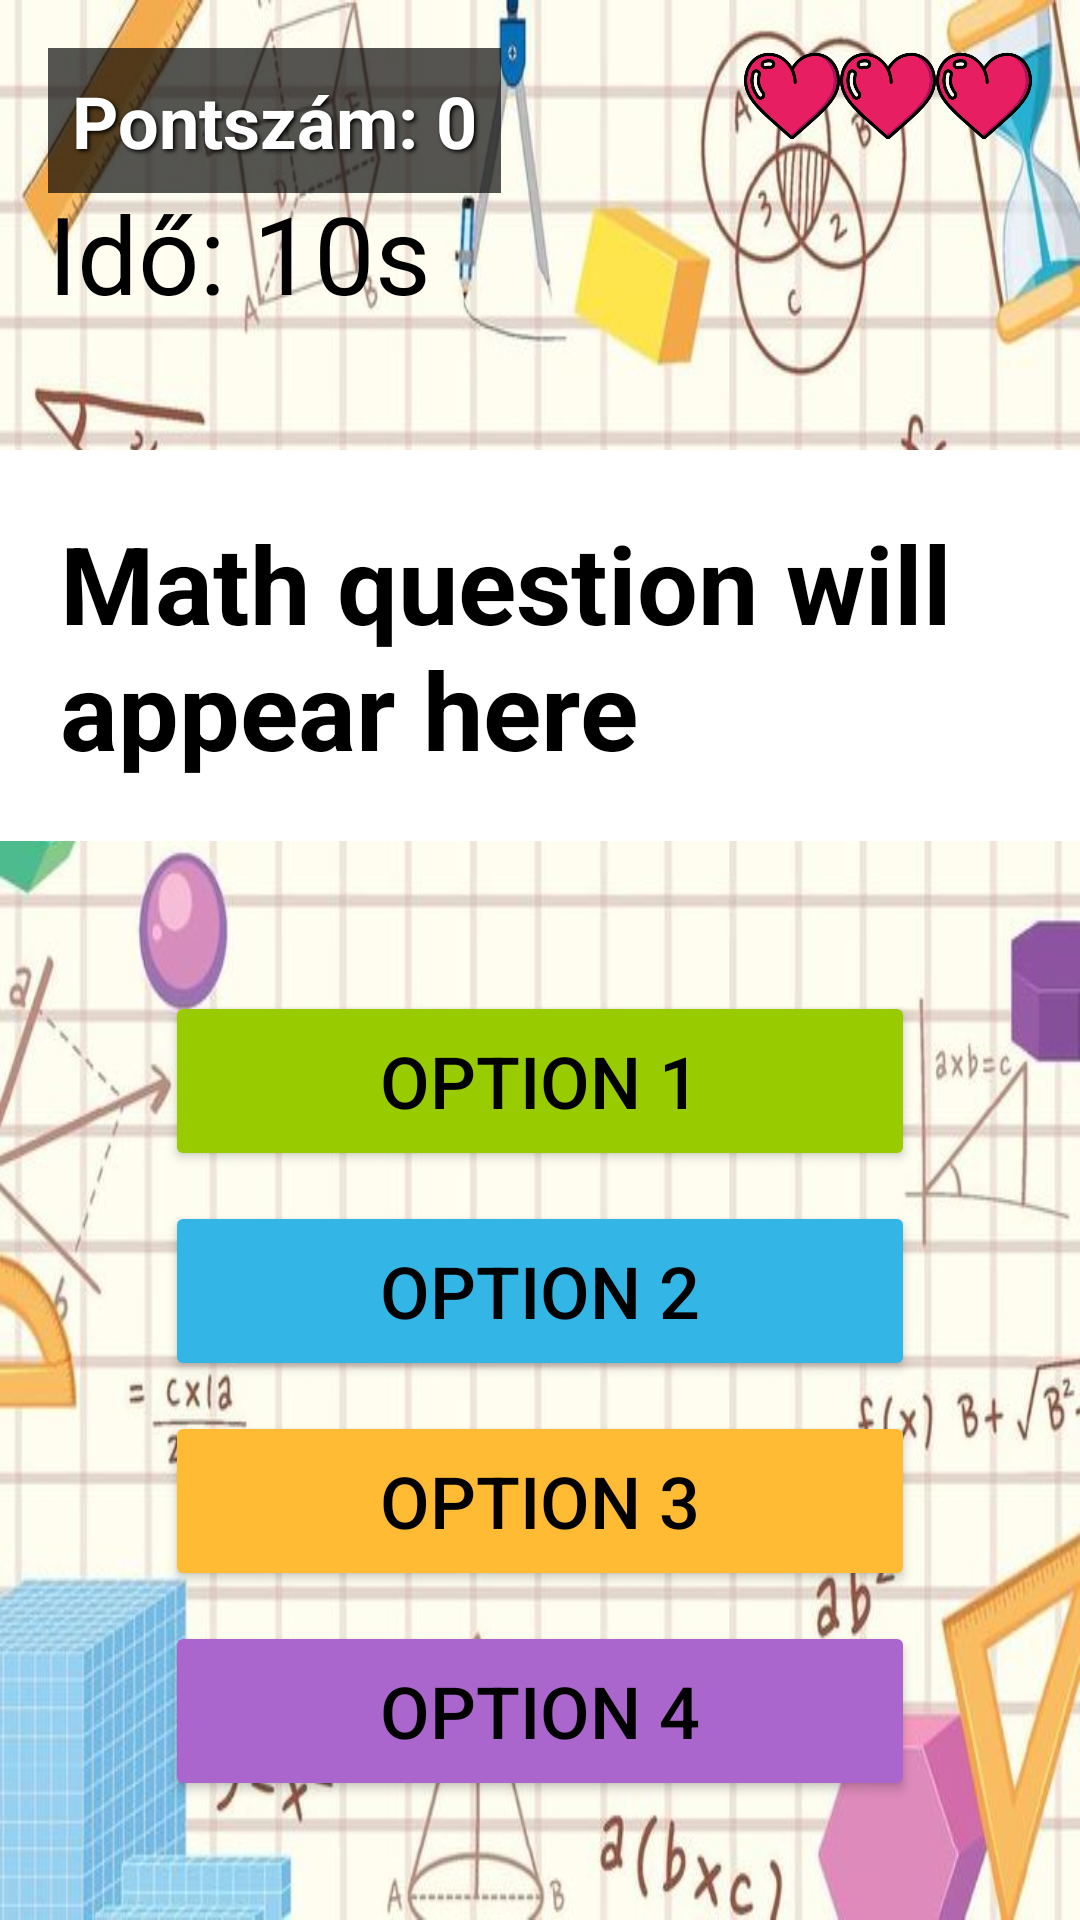

Produce the Android XML layout that renders to this screen, including the resource entries it uses.
<!-- AndroidManifest.xml: application theme Theme.Mathninja -->
<!-- res/layout/activity_game_multiplication_division.xml -->
<RelativeLayout xmlns:android="http://schemas.android.com/apk/res/android"
    android:layout_width="match_parent"
    android:layout_height="match_parent"
    android:background="@drawable/b4">

    <LinearLayout
        android:id="@+id/livesContainer"
        android:layout_width="wrap_content"
        android:layout_height="wrap_content"
        android:layout_alignParentTop="true"
        android:layout_alignParentEnd="true"
        android:orientation="horizontal"
        android:layout_margin="16dp">

        <ImageView
            android:id="@+id/heart1"
            android:layout_width="32dp"
            android:layout_height="32dp"
            android:src="@drawable/heart_full" />

        <ImageView
            android:id="@+id/heart2"
            android:layout_width="32dp"
            android:layout_height="32dp"
            android:src="@drawable/heart_full" />

        <ImageView
            android:id="@+id/heart3"
            android:layout_width="32dp"
            android:layout_height="32dp"
            android:src="@drawable/heart_full" />

    </LinearLayout>


    
    <TextView
        android:id="@+id/mathQuestion"
        android:layout_width="wrap_content"
        android:layout_height="wrap_content"
        android:layout_centerHorizontal="true"
        android:text="Math question will appear here"
        android:textSize="36sp"
        android:textColor="@android:color/black"
        android:layout_marginTop="150dp"
        android:background="#FFFFFF"
        android:padding="20dp"
        android:textStyle="bold"
        android:layout_alignParentTop="true" />

    
    <TextView
        android:id="@+id/totalScoreTextView"
        android:layout_width="wrap_content"
        android:layout_height="wrap_content"
        android:layout_marginTop="16dp"
        android:layout_marginStart="16dp"
        android:background="#AA000000"
        android:padding="8dp"
        android:text="Pontszám: 0"
        android:textSize="24sp"
        android:textColor="#FFFFFF"
        android:textStyle="bold"
        android:shadowColor="#000000"
        android:shadowDx="2"
        android:shadowDy="2"
        android:shadowRadius="3"
        />


    <TextView
        android:id="@+id/timerTextView"
        android:layout_width="wrap_content"
        android:layout_height="wrap_content"
        android:layout_gravity="center"
        android:textSize="36sp"
        android:textColor="@android:color/black"
        android:text="Idő: 10s"
        android:layout_marginEnd="106dp"
        android:layout_marginTop="60dp"
        android:layout_marginStart="16dp"
        />

    
    <LinearLayout
        android:layout_width="match_parent"
        android:layout_height="wrap_content"
        android:orientation="vertical"
        android:layout_below="@id/mathQuestion"
        android:gravity="center"
        android:layout_centerInParent="true"
        android:layout_marginTop="50dp">

        <Button
            android:id="@+id/optionButton1"
            android:layout_width="250dp"
            android:layout_height="60dp"
            android:text="Option 1"
            android:textSize="24sp"
            android:textColor="#000000"
            android:layout_marginBottom="10dp"
            android:backgroundTint="@android:color/holo_green_light" />

        <Button
            android:id="@+id/optionButton2"
            android:layout_width="250dp"
            android:layout_height="60dp"
            android:text="Option 2"
            android:textSize="24sp"
            android:textColor="#000000"
            android:layout_marginBottom="10dp"
            android:backgroundTint="@android:color/holo_blue_light" />

        <Button
            android:id="@+id/optionButton3"
            android:layout_width="250dp"
            android:layout_height="60dp"
            android:text="Option 3"
            android:textSize="24sp"
            android:textColor="#000000"
            android:layout_marginBottom="10dp"
            android:backgroundTint="@android:color/holo_orange_light" />

        <Button
            android:id="@+id/optionButton4"
            android:layout_width="250dp"
            android:layout_height="60dp"
            android:text="Option 4"
            android:textSize="24sp"
            android:textColor="#000000"
            android:layout_marginBottom="10dp"
            android:backgroundTint="@android:color/holo_purple" />
    </LinearLayout>

</RelativeLayout>
<!-- resources referenced by this layout -->
<resources>
  <!-- drawable b4: jpg bitmap (drawable, 66801 bytes) -->
  <!-- drawable heart_full: png bitmap (drawable, 14834 bytes) -->
  <style name="Theme.Mathninja" parent="Base.Theme.Mathninja" />
  <style name="Base.Theme.Mathninja" parent="Theme.Material3.DayNight.NoActionBar">
          
          
      </style>
</resources>
